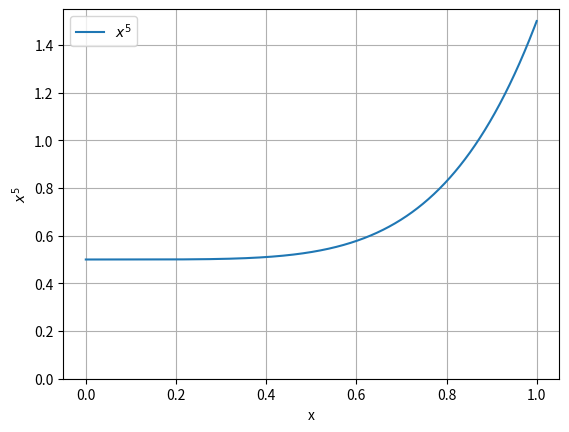

Write Python code to recreate this figure.
from matplotlib import pyplot as plt
import numpy as np

# Définition d'une équation avec 0.5 pts de décalage
def equation(x):
    return x**5 + 0.5

# Définition des échelles
y_ticks = [0, 0.2, 0.4, 0.6, 0.8, 1.0, 1.2, 1.4]
x_ticks = [0, 0.2, 0.4, 0.6, 0.8, 1.0]

# Création d'un tableau de valeurs x
x_values = np.linspace(0, 1, 1000)

# Courbe
plt.plot(x_values, equation(x_values), label=r'$x^5$')

# Définition des échelles des axes 
plt.xticks(np.arange(0, 1.1, 0.2)) 
plt.yticks(y_ticks)

# Labels et légende
plt.xlabel('x')
plt.ylabel(r'$x^5$')
plt.legend()
plt.grid()

# Affichage du graphique
plt.show()
